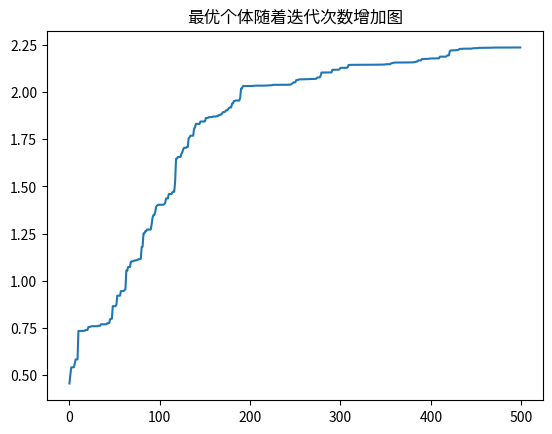

This figure's Python source:
# -*-coding:utf-8 -*-
# 目标求解2*sin(x)+cos(x)最大值
import random  # 导入随机数模块
import math  # 导入数学模块
import matplotlib.pyplot as plt  # 导入绘图模块


class GA(object):
    # 初始化种群 生成chromosome_length大小的population_size个个体的种群

    def __init__(self, population_size, chromosome_length, max_value, pc, pm):
        # 初始化
        self.population_size = population_size  # 种群数量
        self.choromosome_length = chromosome_length  # 染色体长度
        self.max_value = max_value  # 最大值
        self.pc = pc  # 交叉概率
        self.pm = pm  # 交叉

    def species_origin(self):  # 初始化种群
        population = [[]]  # 初始化种群
        for i in range(self.population_size):  # 种群数量

            temporary = []  # 初始化染色体
            # 染色体暂存器
            for j in range(self.choromosome_length):  # 染色体长度

                temporary.append(random.randint(0, 1))  # 随机产生0,1
            # 随机产生一个染色体,由二进制数组成

            population.append(temporary)  # 将染色体添加到种群中
            # 将染色体添加到种群中
        return population[1:]
        # 将种群返回，种群是个二维数组，个体和染色体两维

    # 从二进制到十进制
    # 编码  input:种群,染色体长度 编码过程就是将多元函数转化成一元函数的过程
    def translation(self, population):

        temporary = []  # 临时种群
        for i in range(len(population)):  # 种群数量
            total = 0  # 初始化单个基因染色体十进制总和
            for j in range(self.choromosome_length):  # 染色体长度
                total += population[i][j] * (math.pow(2, j))
            # 从第一个基因开始，每位对2求幂，再求和
            # 如：0101 转成十进制为：1 * 20 + 0 * 21 + 1 * 22 + 0 * 23 = 1 + 0 + 4 + 0 = 5
            temporary.append(total)  # 将十进制的染色体添加到临时种群中
        # 一个染色体编码完成，由一个二进制数编码为一个十进制数
        return temporary

    # 返回种群中所有个体编码完成后的十进制数
    # 目标函数相当于环境 对染色体进行筛选，这里是2*sin(x)+math.cos(x)

    def function(self, population):  # 目标函数
        temporary = []  # 临时种群
        function1 = []  # 目标函数集体
        temporary = self.translation(population)  # 将种群转化为十进制
        for i in range(len(temporary)):  # 每个个体转变为目标函数值
            x = temporary[i] * self.max_value / \
                (math.pow(2, self.choromosome_length) - 10)  # 规定x最大值
            function1.append(2 * math.sin(x) + math.cos(x))  # 计算目标函数值

        # 这里将sin(x)作为目标函数
        return function1  # 返回种群中所有个体的目标函数值

    # 定义适应度
    def fitness(self, function1):  # 适应度

        fitness_value = []  # 适应度集体

        num = len(function1)  # 种群数量

        for i in range(num):  # 每个个体的适应度

            if (function1[i] > 0):  # 如果目标函数值大于0
                temporary = function1[i]  # 将目标函数值赋值给临时变量
            else:
                temporary = 0.0  # 如果目标函数值小于0，则将适应度赋值为0
            fitness_value.append(temporary)
        # 将适应度添加到列表中

        return fitness_value  # 返回种群中所有个体的适应度值

    # 计算适应度和

    def sum(self, fitness_value):
        total = 0  # 初始化总和

        for i in range(len(fitness_value)):  # 每个个体的适应度
            total += fitness_value[i]  # 将适应度值相加
        return total  # 返回总和

    # 计算适应度斐伯纳且列表
    def cumsum(self, fitness1):  # 适应度累加列表
        for i in range(len(fitness1) - 2, -1, -1):
            # range(start,stop,[step])
            # 倒计数
            total = 0  # 初始化总和
            j = 0  # 初始化计数器

            while (j <= i):  # 计算适应度累加列表
                total += fitness1[j]  # 将适应度值相加
                j += 1  # 计数器加1

            fitness1[i] = total  # 将累加值赋值给适应度值
            fitness1[len(fitness1) - 1] = 1  # 将最后一个适应度值赋值为1

    def selection(self, population, fitness_value):  # 选择种群中个体适应度最大的个体
        new_fitness = []  # 新的适应度集体
        # 单个公式暂存器
        total_fitness = self.sum(fitness_value)  # 计算适应度和
        # 将所有的适应度求和
        for i in range(len(fitness_value)):
            new_fitness.append(fitness_value[i] / total_fitness)
        # 将所有个体的适应度正则化
        self.cumsum(new_fitness)
        #
        ms = []  # 暂存器
        # 存活的种群
        pop_len = len(population)  # 种群数量
        # 根据随机数确定哪几个能存活

        for i in range(pop_len):
            ms.append(random.random())
        # 产生种群个数的随机值
        fitin = 0  # 适应度值
        newin = 0  # 新的适应度值
        new_pop = population  # 新的种群

        # 轮盘赌方式
        while newin < pop_len:  # 如果新的种群数量小于种群数量
            if (ms[newin] < new_fitness[fitin]):  # 如果随机数小于适应度值
                new_pop[newin] = population[fitin]  # 将适应度最大的个体赋值给新的种群
                newin += 1  # 新的种群数量加1
            else:
                fitin += 1  # 适应度值加1
        population = new_pop  # 将新的种群赋值给种群

    # 4.交叉操作
    def crossover(self, population):
        # pc是概率阈值，选择单点交叉还是多点交叉，生成新的交叉个体
        pop_len = len(population)  # 种群数量

        for i in range(pop_len - 1):

            if (random.random() < self.pc):  # 如果随机数小于pc，则进行交叉操作

                cpoint = random.randint(0, len(population[0]))
                # 在种群个数内随机生成单点交叉点
                temporary1 = []  # 临时存放器，存放个体1交叉后的染色体
                temporary2 = []  # 临时存放器，存放个体2交叉后的染色体

                # 将第一个个体的前cpoint个基因添加到临时变量中
                temporary1.extend(population[i][0:cpoint])
                # 将第二个个体的后cpoint个基因添加到临时变量中
                temporary1.extend(population[i + 1][cpoint:len(population[i])])
                # 将tmporary1作为暂存器，暂时存放第i个染色体中的前0到cpoint个基因，
                # 然后再把第i+1个染色体中的后cpoint到第i个染色体中的基因个数，补充到temporary2后面

                temporary2.extend(population[i + 1][0:cpoint])
                temporary2.extend(population[i][cpoint:len(population[i])])
                # 将tmporary2作为暂存器，暂时存放第i+1个染色体中的前0到cpoint个基因，
                # 然后再把第i个染色体中的后cpoint到第i个染色体中的基因个数，补充到temporary2后面
                population[i] = temporary1
                population[i + 1] = temporary2
        # 第i个染色体和第i+1个染色体基因重组/交叉完成

    def mutation(self, population):
        # pm是概率阈值
        px = len(population)
        # 求出种群中所有种群/个体的个数
        py = len(population[0])
        # 染色体/个体基因的个数
        for i in range(px):  # 遍历种群
            if random.random() < self.pm:  # 如果随机数小于pm，则进行变异操作
                mpoint = random.randint(0, py - 1)  # 在种群中随机生成变异点
                #
                if population[i][mpoint] == 1:
                    # 将mpoint个基因进行单点随机变异，变为0或者1
                    population[i][mpoint] = 0
                else:
                    population[i][mpoint] = 1

    # 将每一个染色体都转化成十进制 max_value,再筛去过大的值
    def b2d(self, best_individual):  # 将每一个染色体都转化成十进制
        total = 0  # 总和
        b = len(best_individual)  # 染色体长度
        for i in range(b):  # 遍历染色体
            # 将每一个染色体都转化成十进制,方法为每一位按2的指数进行相加
            total = total + best_individual[i] * math.pow(2, i)

        total = total * self.max_value / (math.pow(2, self.choromosome_length) - 1)
        return total

    # 寻找最好的适应度和个体

    def best(self, population, fitness_value):

        px = len(population)  # 种群数量
        bestindividual = []  # 最好的个体
        bestfitness = fitness_value[0]  # 最好的适应度值
        # print(fitness_value)

        for i in range(1, px):
            # 循环找出最大的适应度，适应度最大的也就是最好的个体
            if fitness_value[i] > bestfitness:  # 如果适应度值大于最好的适应度值

                bestfitness = fitness_value[i]  # 更新最好的适应度值
                bestindividual = population[i]  # 更新最好的个体

        return [bestindividual, bestfitness]  # 返回最好的个体和最好的适应度值

    def plot(self, results):  # 绘图
        X = []  # 存放迭代次数
        Y = []  # 存放最优个体

        for i in range(500):  # 遍历迭代次数
            X.append(i)  # 将迭代次数添加到X中
            Y.append(results[i][0])  # 将最优个体添加到Y中

        plt.plot(X, Y)  # 绘制图像
        plt.title('最优个体随着迭代次数增加图')  #
        plt.show()  # 显示图像

    def main(self):

        results = [[]]  # 存放最优个体和最优适应度值
        fitness_value = []  # 存放每一个个体的适应度值
        fitmean = []  # 存放每一代的平均适应度值

        population = pop = self.species_origin()  # 初始化种群

        for i in range(500):  # 迭代500次
            function_value = self.function(population)  # 计算每一个个体的目标函数值
            fitness_value = self.fitness(function_value)  # 计算每一个个体的适应度值
            best_individual, best_fitness = self.best(  # 找出最好的个体和最好的适应度值
                population, fitness_value)
            # 将最好的个体和最好的适应度值添加到results中
            results.append([best_fitness, self.b2d(best_individual)])
            # 将最好的个体和最好的适应度保存，并将最好的个体转成十进制,适应度函数
            self.selection(population, fitness_value)  # 选择
            self.crossover(population)  # 交叉
            self.mutation(population)  # 变异
        results = results[1:]  # 去掉第一个空的结果
        results.sort()  # 按照适应度值排序
        self.plot(results)  # 绘图


if __name__ == '__main__':
    population_size = 400  # 种群数量
    max_value = 10  # 最大值
    chromosome_length = 20  # 染色体长度
    pc = 0.6  # 交叉概率
    pm = 0.013  # 变异概率
    ga = GA(population_size, chromosome_length, max_value, pc, pm)  # 实例化GA类
    ga.main()  # 调用main方法
